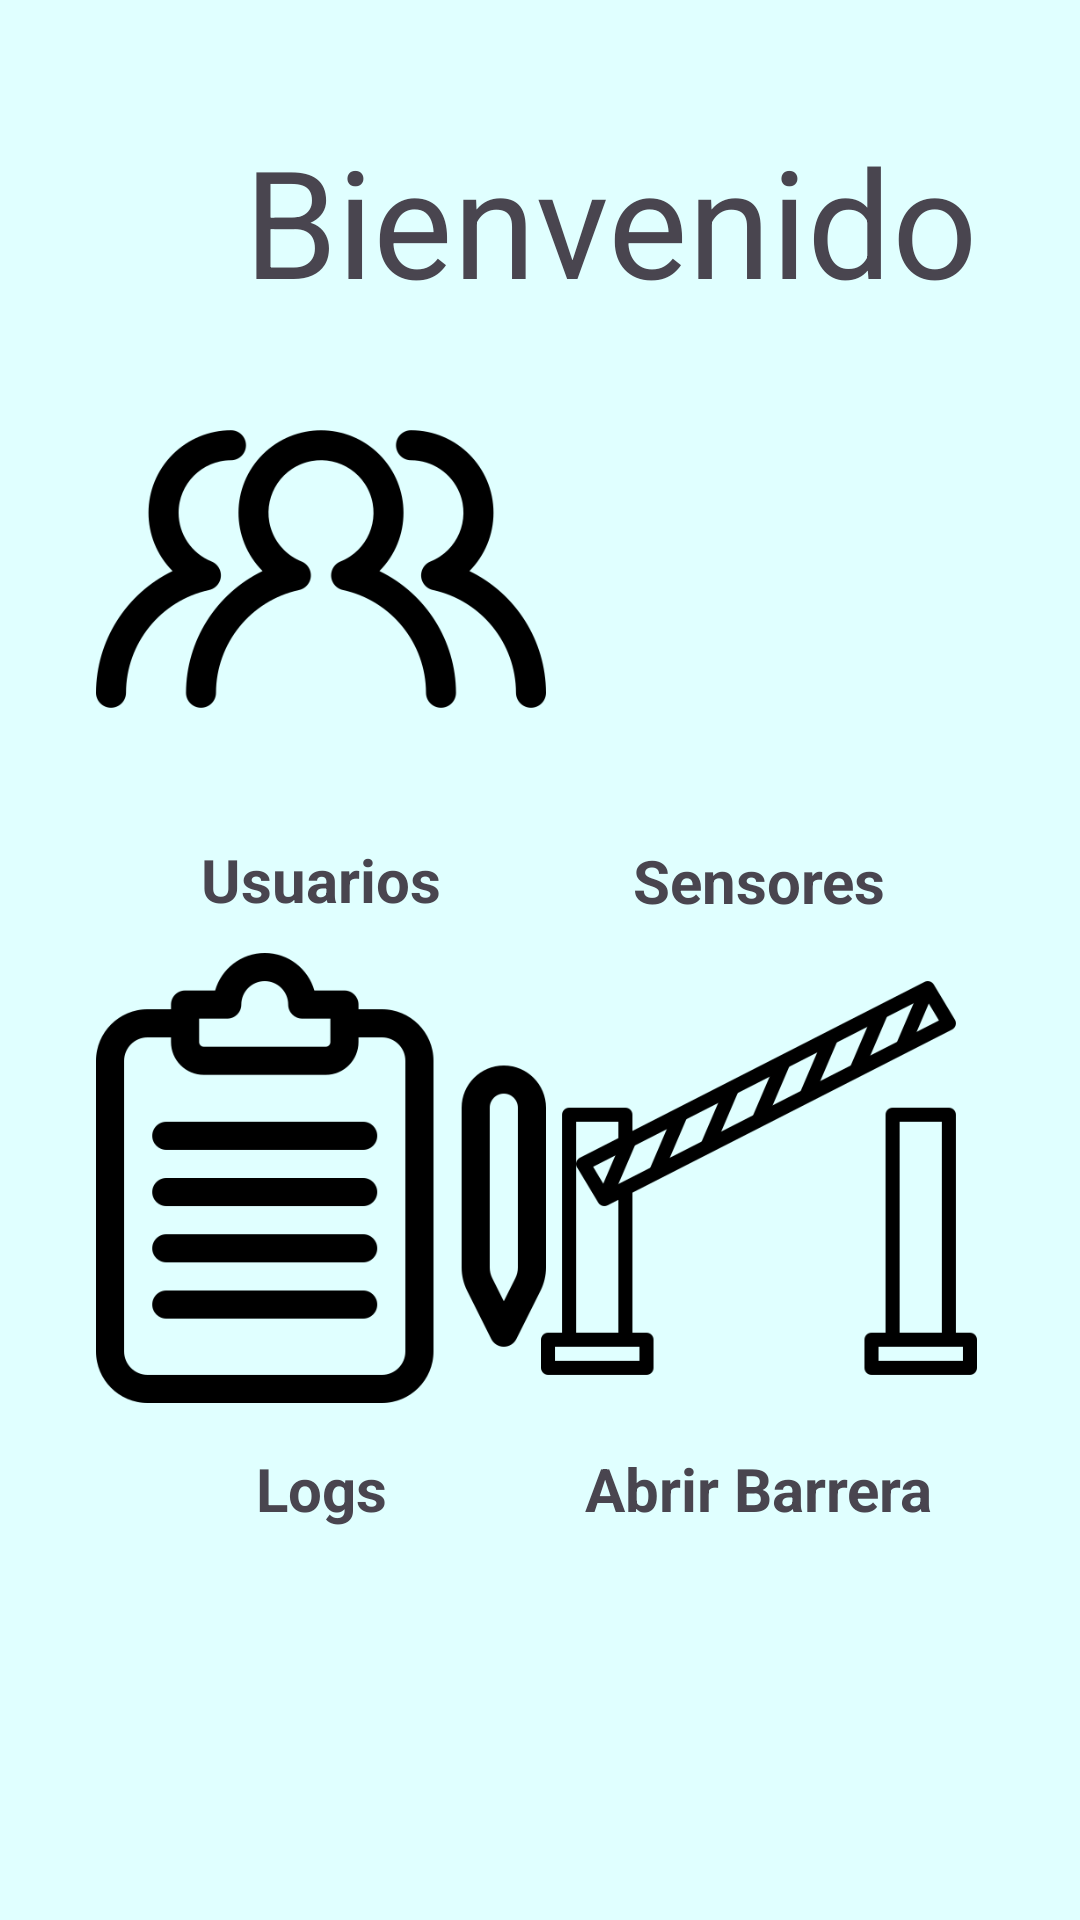

Produce the Android XML layout that renders to this screen, including the resource entries it uses.
<!-- AndroidManifest.xml: application theme Theme.IoT_Ev3 -->
<!-- res/layout/activity_admin_main.xml -->
<?xml version="1.0" encoding="utf-8"?>
<androidx.constraintlayout.widget.ConstraintLayout xmlns:android="http://schemas.android.com/apk/res/android"
    xmlns:app="http://schemas.android.com/apk/res-auto"
    xmlns:tools="http://schemas.android.com/tools"
    android:id="@+id/main"
    android:layout_width="match_parent"
    android:layout_height="match_parent"
    android:background="#e0ffff"
    tools:context=".admin_main">

    <ImageView
        android:id="@+id/img_admin_main_personas"
        android:layout_width="150dp"
        android:layout_height="150dp"
        android:layout_marginStart="32dp"
        app:layout_constraintBottom_toBottomOf="parent"
        app:layout_constraintStart_toStartOf="parent"
        app:layout_constraintTop_toTopOf="parent"
        app:layout_constraintVertical_bias="0.234"
        app:srcCompat="@drawable/personas" />

    <ImageView
        android:id="@+id/img_admin_main_sensores"
        android:layout_width="150dp"
        android:layout_height="150dp"
        android:layout_marginEnd="32dp"
        app:layout_constraintBottom_toBottomOf="parent"
        app:layout_constraintEnd_toEndOf="parent"
        app:layout_constraintTop_toTopOf="parent"
        app:layout_constraintVertical_bias="0.235"
        app:srcCompat="@drawable/sensores" />

    <ImageView
        android:id="@+id/img_admin_main_logs"
        android:layout_width="150dp"
        android:layout_height="150dp"
        android:layout_marginStart="32dp"
        app:layout_constraintBottom_toBottomOf="parent"
        app:layout_constraintStart_toStartOf="parent"
        app:layout_constraintTop_toTopOf="parent"
        app:layout_constraintVertical_bias="0.648"
        app:srcCompat="@drawable/logs" />

    <ImageView
        android:id="@+id/img_admin_main_barrera"
        android:layout_width="150dp"
        android:layout_height="150sp"
        android:layout_marginEnd="32dp"
        app:layout_constraintBottom_toBottomOf="parent"
        app:layout_constraintEnd_toEndOf="parent"
        app:layout_constraintTop_toTopOf="parent"
        app:layout_constraintVertical_bias="0.648"
        app:srcCompat="@drawable/barrera" />

    <TextView
        android:id="@+id/txt_admin_main_bienvenido"
        android:layout_width="wrap_content"
        android:layout_height="wrap_content"
        android:layout_marginTop="40dp"
        android:layout_marginEnd="5dp"
        android:text="Bienvenido"
        android:textSize="50sp"
        app:layout_constraintEnd_toEndOf="parent"
        app:layout_constraintHorizontal_bias="0.74"
        app:layout_constraintStart_toStartOf="parent"
        app:layout_constraintTop_toTopOf="parent" />

    <TextView
        android:id="@+id/txt_admin_main_usuarios"
        android:layout_width="wrap_content"
        android:layout_height="wrap_content"
        android:layout_marginTop="15dp"
        android:text="Usuarios"
        android:textSize="20sp"
        android:textStyle="bold"
        app:layout_constraintEnd_toEndOf="@+id/img_admin_main_personas"
        app:layout_constraintStart_toStartOf="@+id/img_admin_main_personas"
        app:layout_constraintTop_toBottomOf="@id/img_admin_main_personas" />

    <TextView
        android:id="@+id/txt_admin_main_sensores"
        android:layout_width="wrap_content"
        android:layout_height="wrap_content"
        android:layout_marginTop="15dp"
        android:text="Sensores"
        android:textSize="20sp"
        android:textStyle="bold"
        app:layout_constraintEnd_toEndOf="@+id/img_admin_main_sensores"
        app:layout_constraintStart_toStartOf="@+id/img_admin_main_sensores"
        app:layout_constraintTop_toBottomOf="@+id/img_admin_main_sensores" />

    <TextView
        android:id="@+id/txt_admin_main_logs"
        android:layout_width="wrap_content"
        android:layout_height="wrap_content"
        android:layout_marginTop="15dp"
        android:text="Logs"
        android:textSize="20sp"
        android:textStyle="bold"
        app:layout_constraintEnd_toEndOf="@+id/img_admin_main_logs"
        app:layout_constraintStart_toStartOf="@+id/img_admin_main_logs"
        app:layout_constraintTop_toBottomOf="@+id/img_admin_main_logs" />

    <TextView
        android:id="@+id/txt_admin_main_barrera"
        android:layout_width="wrap_content"
        android:layout_height="wrap_content"
        android:layout_marginTop="15dp"
        android:text="Abrir Barrera"
        android:textSize="20sp"
        android:textStyle="bold"
        app:layout_constraintEnd_toEndOf="@+id/img_admin_main_barrera"
        app:layout_constraintStart_toStartOf="@+id/img_admin_main_barrera"
        app:layout_constraintTop_toBottomOf="@+id/img_admin_main_barrera" />

    <ImageView
        android:id="@+id/img_admin_main_volver"
        android:layout_width="wrap_content"
        android:layout_height="wrap_content"
        app:layout_constraintBottom_toBottomOf="@+id/txt_admin_main_bienvenido"
        app:layout_constraintEnd_toStartOf="@+id/txt_admin_main_bienvenido"
        app:layout_constraintStart_toStartOf="parent"
        app:layout_constraintTop_toTopOf="@+id/txt_admin_main_bienvenido"
        app:srcCompat="@drawable/volver" />
</androidx.constraintlayout.widget.ConstraintLayout>
<!-- resources referenced by this layout -->
<resources>
  <!-- drawable barrera: png bitmap (drawable, 10305 bytes) -->
  <!-- drawable logs: png bitmap (drawable, 11650 bytes) -->
  <!-- drawable personas: png bitmap (drawable, 15813 bytes) -->
  <style name="Theme.IoT_Ev3" parent="Base.Theme.IoT_Ev3" />
  <style name="Base.Theme.IoT_Ev3" parent="Theme.Material3.DayNight.NoActionBar">
          
          
      </style>
</resources>
